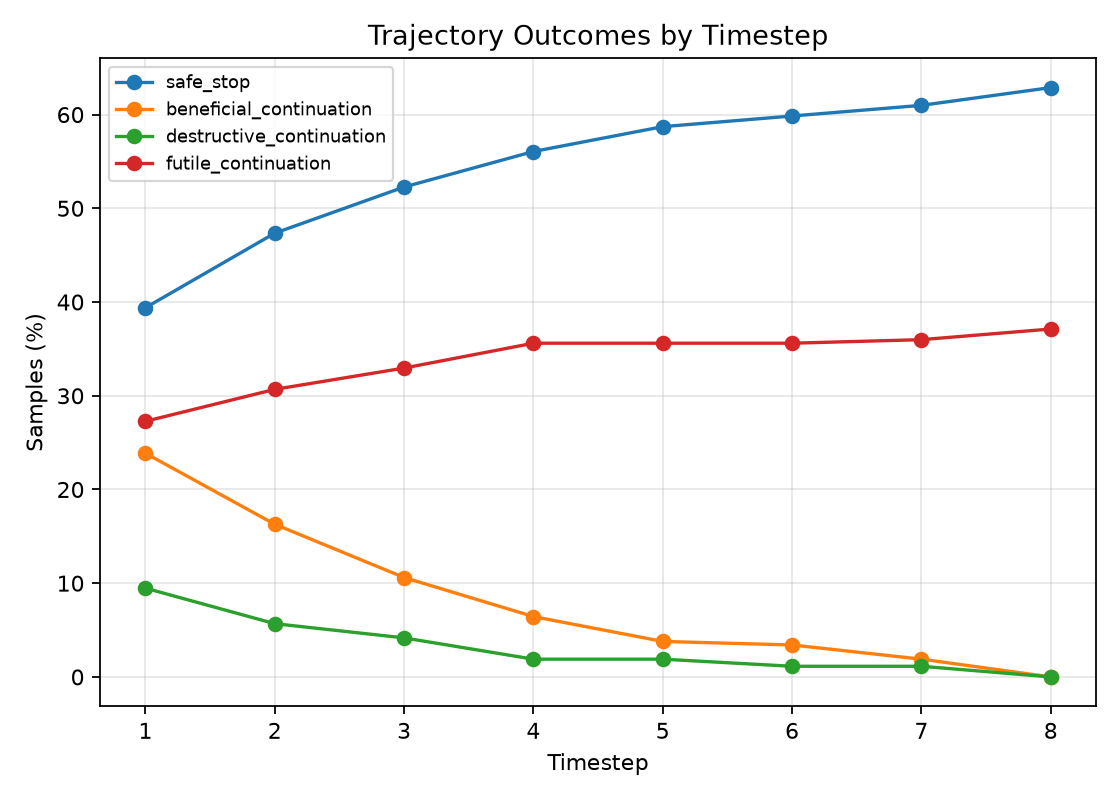

The file beside this chart, header and first rows:
Timestep, safe_stop, beneficial_continuation, destructive_continuation, futile_continuation
1, 39.39, 23.86, 9.47, 27.27
2, 47.35, 16.29, 5.682, 30.68
3, 52.27, 10.61, 4.167, 32.95
4, 56.06, 6.439, 1.894, 35.61
5, 58.71, 3.788, 1.894, 35.61
6, 59.85, 3.409, 1.136, 35.61
7, 60.98, 1.894, 1.136, 35.98
8, 62.88, 0.0, 0.0, 37.12
